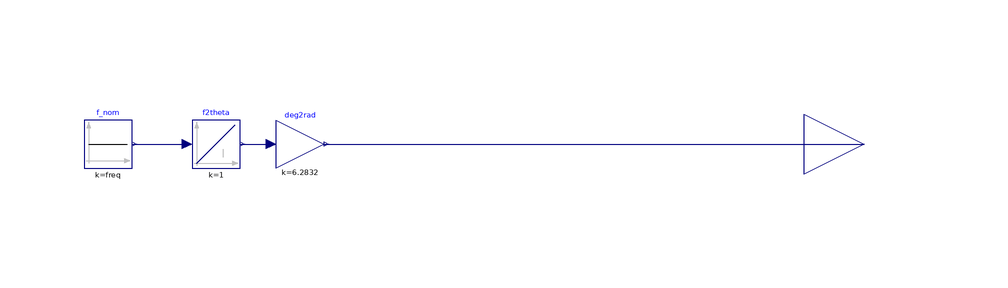

The Modelica model whose source follows is shown above as a component diagram (icons at their Placement, wires along their Line points).

model PhaseAngle
  parameter Real freq(start = 50);
  Modelica.Blocks.Math.Gain deg2rad(k = 2 * 3.1416) annotation(
    Placement(visible = true, transformation(origin = {14, 0}, extent = {{-4, -4}, {4, 4}}, rotation = 0)));
  Modelica.Blocks.Sources.Constant f_nom(k = freq) annotation(
    Placement(visible = true, transformation(origin = {-18, 0}, extent = {{-4, -4}, {4, 4}}, rotation = 0)));
  Modelica.Blocks.Continuous.Integrator f2theta(y_start = 0) annotation(
    Placement(visible = true, transformation(origin = {0, 0}, extent = {{-4, -4}, {4, 4}}, rotation = 0)));
  Modelica.Blocks.Interfaces.RealOutput theta annotation(
    Placement(visible = true, transformation(origin = {108, 0}, extent = {{-10, -10}, {10, 10}}, rotation = 0), iconTransformation(origin = {108, 0}, extent = {{-10, -10}, {10, 10}}, rotation = 0)));
equation
  connect(f_nom.y, f2theta.u) annotation(
    Line(points = {{-14, 0}, {-5, 0}}, color = {0, 0, 127}));
  connect(f2theta.y, deg2rad.u) annotation(
    Line(points = {{4, 0}, {9, 0}}, color = {0, 0, 127}));
  connect(deg2rad.y, theta) annotation(
    Line(points = {{18, 0}, {108, 0}}, color = {0, 0, 127}));
end PhaseAngle;